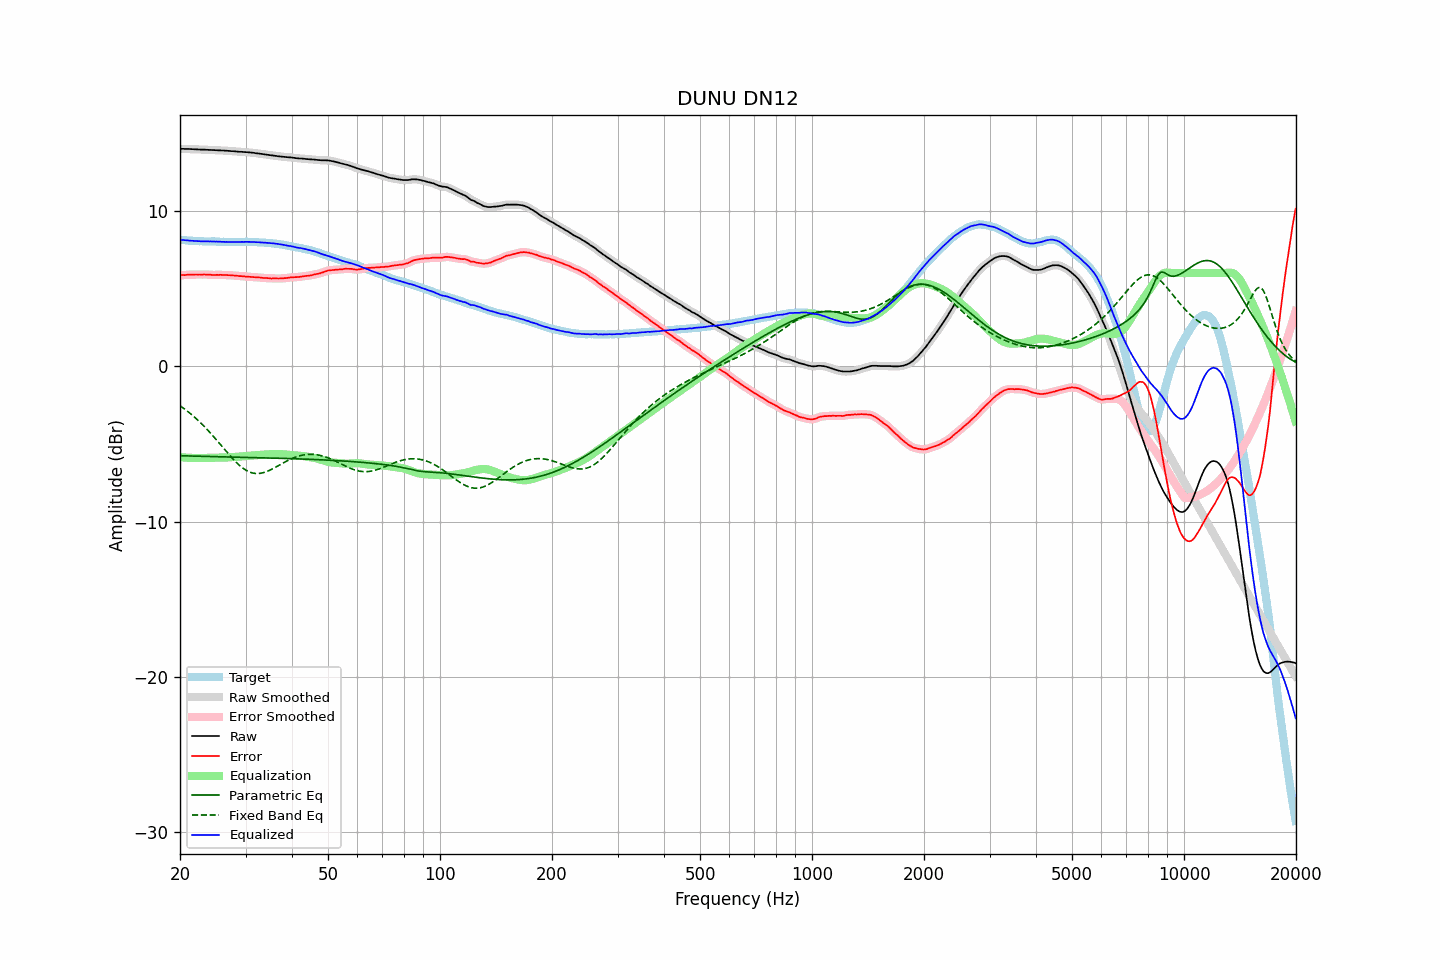

The file beside this chart, header and first rows:
frequency, raw, error, smoothed, error_smoothed, equalization, parametric_eq, fixed_band_eq, equalized_raw, equalized_smoothed, target
20.00, 14.00, 5.85, 14.00, 5.85, -5.85, -5.76, -2.54, 8.15, 8.15, 8.15
20.20, 14.00, 5.87, 14.00, 5.86, -5.86, -5.76, -2.61, 8.14, 8.14, 8.13
20.40, 14.00, 5.88, 14.00, 5.87, -5.87, -5.77, -2.69, 8.13, 8.13, 8.12
20.61, 13.99, 5.87, 13.99, 5.88, -5.88, -5.77, -2.76, 8.11, 8.12, 8.12
20.81, 13.99, 5.89, 13.99, 5.89, -5.89, -5.77, -2.84, 8.11, 8.11, 8.10
21.02, 13.99, 5.90, 13.99, 5.89, -5.89, -5.78, -2.92, 8.10, 8.10, 8.09
21.23, 13.99, 5.91, 13.99, 5.90, -5.90, -5.78, -3.01, 8.10, 8.09, 8.08
21.44, 13.98, 5.89, 13.98, 5.90, -5.90, -5.78, -3.09, 8.08, 8.08, 8.09
21.66, 13.98, 5.90, 13.98, 5.90, -5.90, -5.78, -3.18, 8.08, 8.08, 8.08
21.87, 13.97, 5.90, 13.97, 5.90, -5.90, -5.79, -3.27, 8.07, 8.07, 8.07
22.09, 13.97, 5.91, 13.97, 5.91, -5.90, -5.79, -3.37, 8.07, 8.07, 8.06
22.31, 13.96, 5.90, 13.96, 5.91, -5.90, -5.79, -3.46, 8.06, 8.06, 8.06
22.54, 13.96, 5.91, 13.96, 5.90, -5.91, -5.79, -3.56, 8.06, 8.05, 8.05
22.76, 13.95, 5.89, 13.95, 5.90, -5.91, -5.80, -3.66, 8.05, 8.05, 8.06
22.99, 13.95, 5.90, 13.95, 5.90, -5.91, -5.80, -3.76, 8.05, 8.05, 8.05
23.22, 13.95, 5.91, 13.95, 5.91, -5.90, -5.80, -3.87, 8.05, 8.04, 8.04
23.45, 13.94, 5.90, 13.94, 5.91, -5.90, -5.81, -3.97, 8.04, 8.04, 8.04
23.69, 13.94, 5.90, 13.94, 5.90, -5.90, -5.81, -4.08, 8.04, 8.04, 8.04
23.92, 13.93, 5.90, 13.93, 5.90, -5.89, -5.81, -4.20, 8.04, 8.04, 8.04
24.16, 13.93, 5.90, 13.93, 5.89, -5.89, -5.81, -4.31, 8.04, 8.04, 8.04
24.40, 13.92, 5.88, 13.92, 5.88, -5.89, -5.82, -4.42, 8.03, 8.03, 8.05
24.65, 13.92, 5.88, 13.92, 5.88, -5.89, -5.82, -4.54, 8.04, 8.03, 8.04
24.89, 13.91, 5.88, 13.91, 5.88, -5.88, -5.82, -4.66, 8.03, 8.03, 8.03
25.14, 13.91, 5.89, 13.91, 5.88, -5.88, -5.82, -4.78, 8.03, 8.03, 8.02
25.39, 13.90, 5.88, 13.90, 5.89, -5.88, -5.83, -4.90, 8.02, 8.02, 8.02
25.65, 13.90, 5.89, 13.90, 5.88, -5.88, -5.83, -5.02, 8.02, 8.02, 8.01
25.91, 13.89, 5.88, 13.89, 5.88, -5.88, -5.83, -5.15, 8.01, 8.01, 8.01
26.16, 13.89, 5.87, 13.89, 5.88, -5.88, -5.83, -5.27, 8.01, 8.01, 8.02
26.43, 13.88, 5.87, 13.88, 5.87, -5.88, -5.84, -5.39, 8.01, 8.01, 8.01
26.69, 13.88, 5.87, 13.88, 5.87, -5.87, -5.84, -5.51, 8.01, 8.01, 8.01
26.96, 13.87, 5.87, 13.87, 5.87, -5.87, -5.84, -5.63, 8.00, 8.00, 8.01
27.23, 13.86, 5.87, 13.86, 5.86, -5.86, -5.84, -5.75, 8.00, 8.00, 8.00
27.50, 13.85, 5.86, 13.85, 5.86, -5.85, -5.85, -5.87, 8.00, 8.00, 7.99
27.77, 13.85, 5.85, 13.85, 5.85, -5.85, -5.85, -5.98, 8.00, 8.00, 8.00
28.05, 13.84, 5.84, 13.84, 5.84, -5.84, -5.85, -6.09, 8.00, 8.00, 8.00
28.33, 13.83, 5.83, 13.83, 5.83, -5.83, -5.85, -6.19, 8.00, 8.00, 8.00
28.62, 13.82, 5.82, 13.82, 5.82, -5.82, -5.86, -6.29, 8.00, 8.00, 8.00
28.90, 13.81, 5.80, 13.81, 5.81, -5.81, -5.86, -6.38, 8.00, 8.00, 8.01
29.19, 13.81, 5.80, 13.81, 5.80, -5.80, -5.86, -6.47, 8.01, 8.00, 8.01
29.48, 13.80, 5.80, 13.80, 5.79, -5.79, -5.86, -6.55, 8.01, 8.01, 8.01
29.78, 13.79, 5.79, 13.80, 5.79, -5.79, -5.87, -6.62, 8.01, 8.01, 8.00
30.08, 13.79, 5.77, 13.79, 5.78, -5.78, -5.87, -6.69, 8.01, 8.01, 8.02
30.38, 13.78, 5.77, 13.78, 5.77, -5.77, -5.87, -6.75, 8.01, 8.01, 8.01
30.68, 13.77, 5.76, 13.77, 5.76, -5.76, -5.87, -6.80, 8.01, 8.01, 8.01
30.99, 13.76, 5.75, 13.76, 5.76, -5.75, -5.88, -6.84, 8.01, 8.01, 8.01
31.30, 13.75, 5.75, 13.75, 5.75, -5.75, -5.88, -6.87, 8.00, 8.00, 8.00
31.61, 13.74, 5.74, 13.74, 5.74, -5.74, -5.88, -6.89, 8.00, 8.00, 8.00
31.93, 13.72, 5.73, 13.73, 5.73, -5.73, -5.88, -6.90, 7.99, 7.99, 7.99
32.24, 13.71, 5.72, 13.71, 5.73, -5.72, -5.89, -6.91, 7.99, 7.99, 7.99
32.57, 13.70, 5.73, 13.70, 5.72, -5.72, -5.89, -6.90, 7.99, 7.98, 7.98
32.89, 13.68, 5.71, 13.68, 5.71, -5.71, -5.89, -6.89, 7.97, 7.98, 7.97
33.22, 13.67, 5.70, 13.67, 5.70, -5.70, -5.89, -6.87, 7.97, 7.97, 7.97
33.55, 13.65, 5.68, 13.65, 5.69, -5.69, -5.90, -6.85, 7.96, 7.96, 7.97
33.89, 13.64, 5.68, 13.64, 5.68, -5.68, -5.90, -6.81, 7.96, 7.96, 7.96
34.23, 13.62, 5.68, 13.62, 5.68, -5.68, -5.90, -6.78, 7.95, 7.95, 7.94
34.57, 13.61, 5.67, 13.61, 5.67, -5.67, -5.90, -6.73, 7.94, 7.94, 7.94
34.92, 13.59, 5.66, 13.60, 5.66, -5.66, -5.91, -6.69, 7.93, 7.93, 7.93
35.27, 13.58, 5.65, 13.58, 5.66, -5.66, -5.91, -6.64, 7.92, 7.92, 7.94
35.62, 13.57, 5.67, 13.57, 5.66, -5.66, -5.91, -6.58, 7.92, 7.91, 7.90
35.97, 13.55, 5.65, 13.55, 5.66, -5.65, -5.92, -6.53, 7.90, 7.90, 7.90
... 635 more rows
